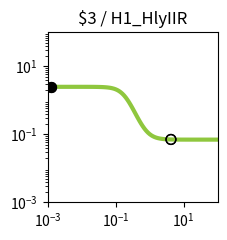

Write the Python code that produced this figure. (Note: this script raises an exception after producing the figure.)
import matplotlib.pyplot as plt
import matplotlib.ticker as ticker
import numpy as np

fig, ax = plt.subplots(figsize=(2.5,2.5))

plt.xlim(1.000000e-03, 1.000000e+02)
plt.ylim(1.000000e-03, 1.000000e+02)

x = np.array([1.000000e-03,1.122018e-03,1.258925e-03,1.412538e-03,1.584893e-03,1.778279e-03,1.995262e-03,2.238721e-03,2.511886e-03,2.818383e-03,3.162278e-03,3.548134e-03,3.981072e-03,4.466836e-03,5.011872e-03,5.623413e-03,6.309573e-03,7.079458e-03,7.943282e-03,8.912509e-03,1.000000e-02,1.122018e-02,1.258925e-02,1.412538e-02,1.584893e-02,1.778279e-02,1.995262e-02,2.238721e-02,2.511886e-02,2.818383e-02,3.162278e-02,3.548134e-02,3.981072e-02,4.466836e-02,5.011872e-02,5.623413e-02,6.309573e-02,7.079458e-02,7.943282e-02,8.912509e-02,1.000000e-01,1.122018e-01,1.258925e-01,1.412538e-01,1.584893e-01,1.778279e-01,1.995262e-01,2.238721e-01,2.511886e-01,2.818383e-01,3.162278e-01,3.548134e-01,3.981072e-01,4.466836e-01,5.011872e-01,5.623413e-01,6.309573e-01,7.079458e-01,7.943282e-01,8.912509e-01,1.000000e+00,1.122018e+00,1.258925e+00,1.412538e+00,1.584893e+00,1.778279e+00,1.995262e+00,2.238721e+00,2.511886e+00,2.818383e+00,3.162278e+00,3.548134e+00,3.981072e+00,4.466836e+00,5.011872e+00,5.623413e+00,6.309573e+00,7.079458e+00,7.943282e+00,8.912509e+00,1.000000e+01,1.122018e+01,1.258925e+01,1.412538e+01,1.584893e+01,1.778279e+01,1.995262e+01,2.238721e+01,2.511886e+01,2.818383e+01,3.162278e+01,3.548134e+01,3.981072e+01,4.466836e+01,5.011872e+01,5.623413e+01,6.309573e+01,7.079458e+01,7.943282e+01,8.912509e+01,1.000000e+02,])
y = np.array([2.499997e+00,2.499996e+00,2.499995e+00,2.499993e+00,2.499990e+00,2.499987e+00,2.499983e+00,2.499977e+00,2.499968e+00,2.499957e+00,2.499942e+00,2.499922e+00,2.499895e+00,2.499858e+00,2.499809e+00,2.499742e+00,2.499653e+00,2.499531e+00,2.499368e+00,2.499147e+00,2.498850e+00,2.498449e+00,2.497908e+00,2.497179e+00,2.496197e+00,2.494872e+00,2.493088e+00,2.490685e+00,2.487451e+00,2.483103e+00,2.477261e+00,2.469426e+00,2.458937e+00,2.444933e+00,2.426299e+00,2.401622e+00,2.369140e+00,2.326731e+00,2.271941e+00,2.202113e+00,2.114647e+00,2.007431e+00,1.879439e+00,1.731382e+00,1.566231e+00,1.389317e+00,1.207832e+00,1.029740e+00,8.624279e-01,7.115561e-01,5.804552e-01,4.701504e-01,3.798341e-01,3.075174e-01,2.506417e-01,2.065372e-01,1.727094e-01,1.469812e-01,1.275385e-01,1.129168e-01,1.019607e-01,9.377365e-02,8.766837e-02,8.312242e-02,7.974139e-02,7.722889e-02,7.536298e-02,7.397790e-02,7.295011e-02,7.218763e-02,7.162209e-02,7.120268e-02,7.089167e-02,7.066107e-02,7.049009e-02,7.036333e-02,7.026935e-02,7.019968e-02,7.014803e-02,7.010974e-02,7.008135e-02,7.006031e-02,7.004471e-02,7.003314e-02,7.002457e-02,7.001821e-02,7.001350e-02,7.001001e-02,7.000742e-02,7.000550e-02,7.000408e-02,7.000302e-02,7.000224e-02,7.000166e-02,7.000123e-02,7.000091e-02,7.000068e-02,7.000050e-02,7.000037e-02,7.000028e-02,7.000020e-02,])
c = "#8fc73e"

hi_x = np.array([1.300000e-03,1.300000e-03,])
hi_y = np.array([2.499994e+00,2.499994e+00,])
lo_x = np.array([4.238871e+00,4.238871e+00,])
lo_y = np.array([7.075749e-02,7.075749e-02,])

plt.loglog(x,y,lw=3,color=c)
plt.scatter(hi_x,hi_y,marker='o',s=50,color='black',zorder=10)
plt.scatter(lo_x,lo_y,marker='o',s=50,edgecolors='black',color='none',zorder=10)

plt.title("$3 / H1_HlyIIR")

ax.xaxis.set_major_locator(ticker.LogLocator(numticks=3))
ax.yaxis.set_major_locator(ticker.LogLocator(numticks=3))

ax.set_aspect('equal')
plt.tight_layout()

plt.savefig("/root/output/response_plot_$3_H1_HlyIIR.png", bbox_inches='tight')
